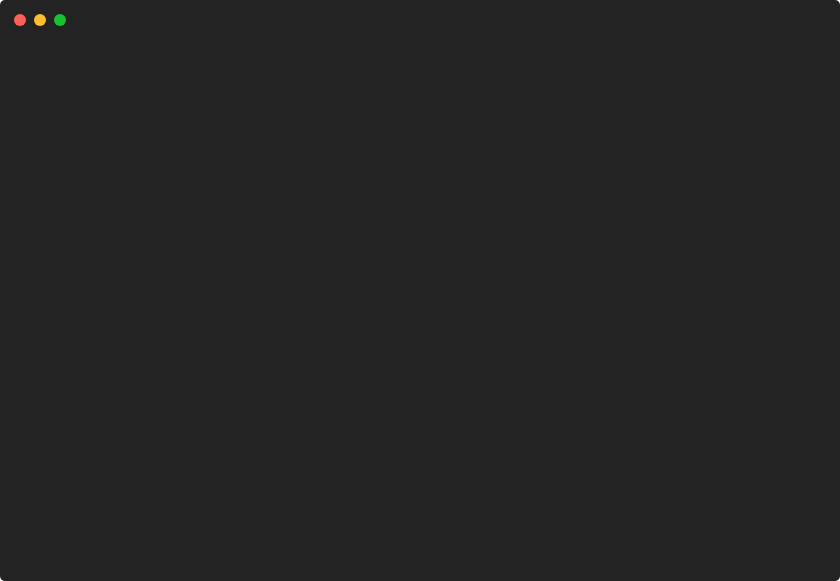
t = 0.00 s
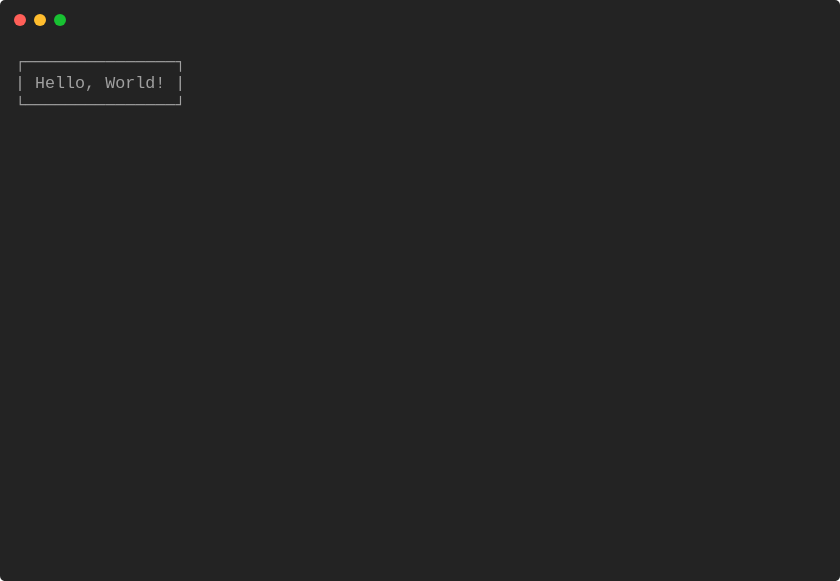
t = 0.85 s
t = 1.70 s: frame unchanged from t = 0.85 s, image omitted
t = 2.55 s: frame unchanged from t = 0.85 s, image omitted
t = 3.40 s: frame unchanged from t = 0.85 s, image omitted
t = 4.24 s: frame unchanged from t = 0.85 s, image omitted

The animated SVG that drew these frames (rendered in a browser with its animation timeline set to each time). Animation: 1 CSS @keyframes rule; one cycle of 5.09 s, repeats indefinitely.

<svg xmlns="http://www.w3.org/2000/svg" xmlns:xlink="http://www.w3.org/1999/xlink" width="840" height="581.04"><rect width="840" height="581.04" class="a" rx="5" ry="5"/><svg x="0%" y="0%"><circle cx="20" cy="20" r="6" class="b"/><circle cx="40" cy="20" r="6" class="c"/><circle cx="60" cy="20" r="6" class="d"/></svg><svg xmlns="http://www.w3.org/2000/svg" xmlns:xlink="http://www.w3.org/1999/xlink" width="800" height="521.04" x="15" y="50" viewBox="0 0 80 52.104"><style>@keyframes h{0%{transform:translateX(0)}1.8%{transform:translateX(-80px)}}.e,.f,.g{font-family:&apos;Courier New&apos; Roboto,Helvetica,Arial,sans-serif,&apos;Apple Color Emoji&apos;,&apos;Segoe UI Emoji&apos;!important}.a{fill:#232323}.b{fill:#ff5f58}.c{fill:#ffbd2e}.d{fill:#18c132}.f{fill:#a0a0a0;white-space:pre}.g{fill:transparent}.i{animation-duration:5.092666s;animation-iteration-count:infinite;animation-name:h;animation-timing-function:steps(1,end)}</style><g class="e" font-family="'Courier New',Monaco, Consolas, Menlo, 'Bitstream Vera Sans Mono', 'Powerline Symbols', monospace" font-size="1.67"><defs><symbol id="1"><text x="0" y="1.67" class="f">┌───────────────┐</text></symbol><symbol id="2"><text x="0" y="1.67" class="f">|</text><text x="2.004" y="1.67" class="f">Hello,</text><text x="9.018" y="1.67" class="f">World!</text><text x="16.032" y="1.67" class="f">|</text></symbol><symbol id="3"><text x="0" y="1.67" class="f">└───────────────┘</text></symbol><symbol id="a"><rect width="80" height="24" x="0" y="0" class="g"/></symbol></defs><rect width="80" height="52.104" class="a"/><g class="i"><svg width="240" x="0" y="0"><svg x="0"><use xlink:href="#a"/></svg><svg x="80"><use xlink:href="#a"/><use y="0" xlink:href="#1"/><use y="2.171" xlink:href="#2"/><use y="4.342" xlink:href="#3"/></svg><svg x="160"><use xlink:href="#a"/><use y="0" xlink:href="#1"/><use y="2.171" xlink:href="#2"/><use y="4.342" xlink:href="#3"/><text x="0" y="10.354" class="f">Restarting</text><text x="11.022" y="10.354" class="f">animation...</text></svg></svg></g></g></svg></svg>
